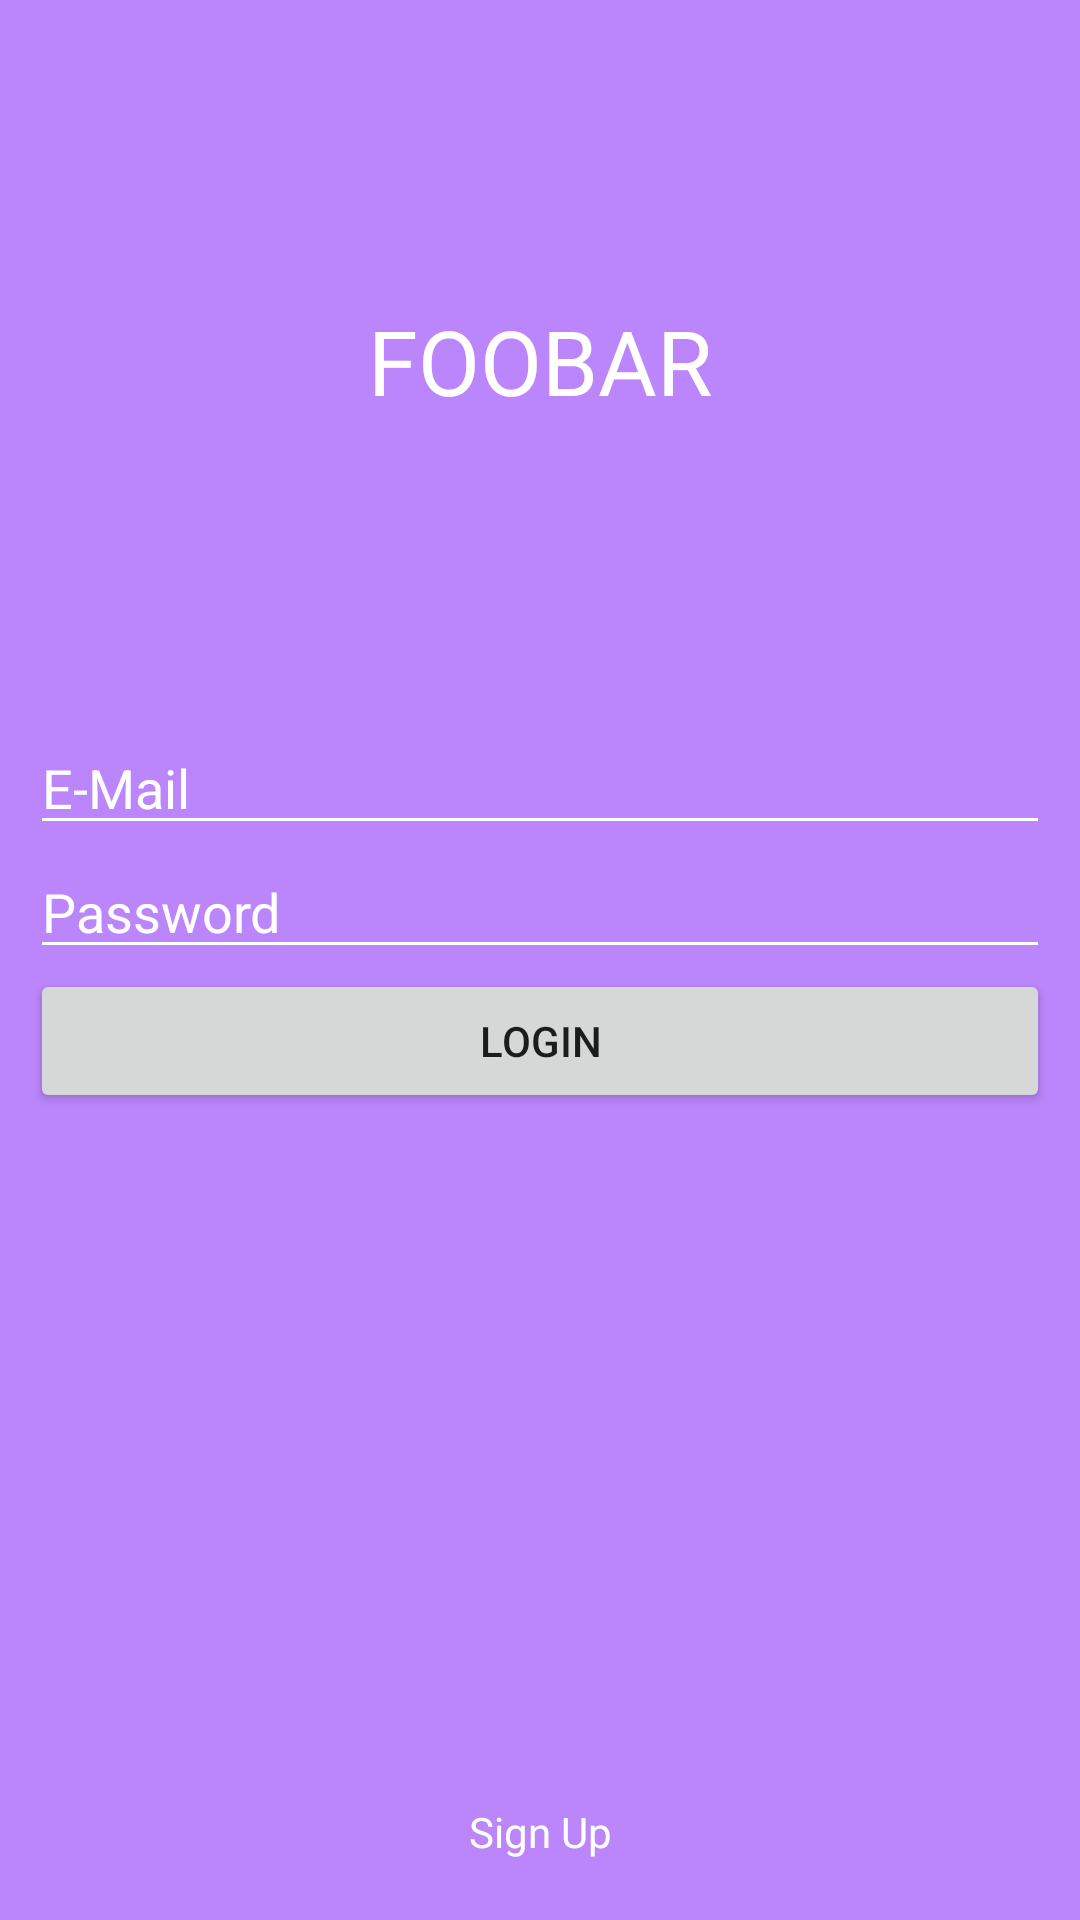

Produce the Android XML layout that renders to this screen, including the resource entries it uses.
<!-- AndroidManifest.xml: application theme Theme.FooBar -->
<!-- res/layout/fragment_login.xml -->
<?xml version="1.0" encoding="utf-8"?>
<androidx.constraintlayout.widget.ConstraintLayout xmlns:android="http://schemas.android.com/apk/res/android"
    xmlns:app="http://schemas.android.com/apk/res-auto"
    xmlns:tools="http://schemas.android.com/tools"
    android:layout_width="match_parent"
    android:layout_height="match_parent"
    android:background="@color/purple_200">


    <TextView
        android:id="@+id/textView1"
        android:layout_width="wrap_content"
        android:layout_height="wrap_content"
        android:text="FOOBAR"
        android:textColor="@color/white"
        android:textSize="30sp"
        app:layout_constraintEnd_toEndOf="parent"
        app:layout_constraintStart_toStartOf="parent"
        app:layout_constraintTop_toTopOf="parent"
        android:layout_marginTop="100dp" />

    <EditText
        android:id="@+id/editTextTextEmailAddress"
        android:layout_width="match_parent"
        android:layout_marginStart="10dp"
        android:layout_marginEnd="10dp"
        android:layout_height="wrap_content"
        android:ems="10"
        android:hint="E-Mail"
        android:inputType="textEmailAddress"
        app:layout_constraintEnd_toEndOf="@+id/textView1"
        app:layout_constraintStart_toStartOf="@+id/textView1"
        app:layout_constraintTop_toBottomOf="@+id/textView1"
        android:layout_marginTop="100dp"
        android:textColor="@color/white"
        android:textColorHint="@color/white"
        android:backgroundTint="@color/white"
        android:autofillHints="" />

    <EditText
        android:id="@+id/editTextTextPassword"
        android:layout_width="match_parent"
        android:layout_marginStart="10dp"
        android:layout_marginEnd="10dp"
        android:layout_height="wrap_content"
        android:ems="10"
        android:hint="Password"
        android:inputType="textPassword"
        app:layout_constraintEnd_toEndOf="@+id/editTextTextEmailAddress"
        app:layout_constraintStart_toStartOf="@+id/editTextTextEmailAddress"
        app:layout_constraintTop_toBottomOf="@+id/editTextTextEmailAddress"
        android:textColor="@color/white"
        android:textColorHint="@color/white"
        android:backgroundTint="@color/white"
        android:autofillHints="" />

    <Button
        android:id="@+id/login_button"
        android:layout_width="match_parent"
        android:layout_marginStart="10dp"
        android:layout_marginEnd="10dp"
        android:layout_height="wrap_content"
        android:text="LOGIN"
        app:layout_constraintEnd_toEndOf="@+id/editTextTextPassword"
        app:layout_constraintStart_toStartOf="@+id/editTextTextPassword"
        app:layout_constraintTop_toBottomOf="@+id/editTextTextPassword" />

    <TextView
        android:id="@+id/textView2"
        android:layout_width="wrap_content"
        android:layout_height="wrap_content"
        android:text="Sign Up"
        app:layout_constraintBottom_toBottomOf="parent"
        app:layout_constraintEnd_toEndOf="parent"
        app:layout_constraintStart_toStartOf="parent"
        android:layout_marginBottom="20dp"
        android:textColor="@color/white" />



</androidx.constraintlayout.widget.ConstraintLayout>
<!-- resources referenced by this layout -->
<resources>
  <style name="Theme.FooBar" parent="Theme.MaterialComponents.DayNight.DarkActionBar">
          
          <item name="colorPrimary">@color/purple_500</item>
          <item name="colorPrimaryVariant">@color/purple_700</item>
          <item name="colorOnPrimary">@color/white</item>
          
          <item name="colorSecondary">@color/teal_200</item>
          <item name="colorSecondaryVariant">@color/teal_700</item>
          <item name="colorOnSecondary">@color/black</item>
          
          <item name="android:statusBarColor" tools:targetApi="l">?attr/colorPrimaryVariant</item>
          
      </style>
  <!-- not gathered from this repository: default colours our renderer supplied (Android Studio template values) -->
  <color name="purple_200">#FFBB86FC</color>
  <color name="purple_500">#FF6200EE</color>
  <color name="purple_700">#FF3700B3</color>
  <color name="teal_200">#FF03DAC5</color>
  <color name="teal_700">#FF018786</color>
  <color name="black">#FF000000</color>
  <color name="white">#FFFFFFFF</color>
</resources>
